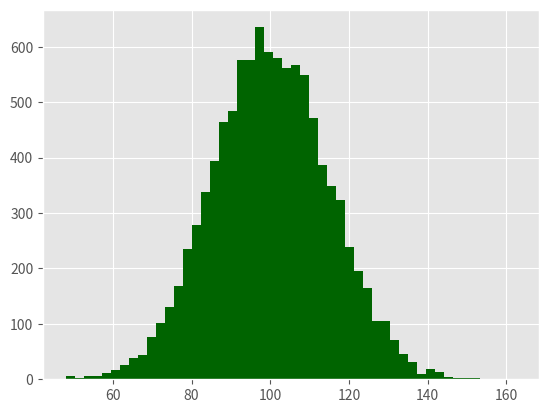

This chart was generated by the following Python code: (Note: this script raises an exception after producing the figure.)
'''
Created on Jun 18, 2017

[redacted]
'''

from os import path

from matplotlib import pyplot as plot

import numpy as np


output_file_path = "../../../../Temp"
output_file = "SampleChart_Histogram.png"

plot.style.use("ggplot")

mu1, mu2, sigma = 100, 130, 15
x1 = mu1 + sigma * np.random.randn(10000)
x2 = mu2 + sigma * np.random.randn(10000)

figure = plot.figure()
subplot = figure.add_subplot(1, 1, 1)

n, bins, patches = subplot.hist(x1, bins=50, normed=False, color="darkgreen")
n, bins, patches = subplot.hist(
    x2, bins=50, normed=False, color="orange", alpha=0.5)

subplot.xaxis.set_ticks_position("bottom")
subplot.yaxis.set_ticks_position("left")
plot.xlabel("Bins")
plot.ylabel("Number")

# "plot.title" will be hidden by "subplot.set_title".
plot.title("Histogram sample 3")
figure.suptitle("Histogram sample 1", fontsize=14, fontweight="bold")
subplot.set_title("Histogram sample 2")

plot.savefig(path.join(output_file_path, output_file),
             dpi=400, bbox_inches="tight")
plot.show()

if __name__ == '__main__':
    pass
